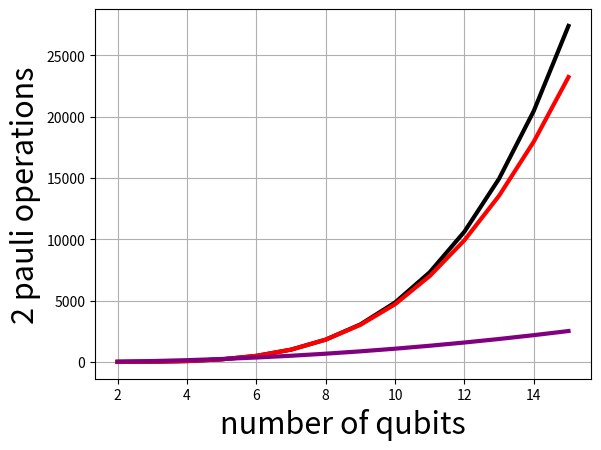

Recreate this plot in Python.
import itertools

N = 12
init = [[i, i + 1] for i in range(1, N, 2)]
count = 0
def full(N):
    full_set = set([])
    full_set.clear()
    for i in range(1, N + 1):
        for j in range(i + 1, N + 1):
            for k in range(j + 1, N + 1):
                for l in range(k + 1, N + 1):
                    full_set.add((i, j, k, l))
    return full_set


def transp(n, k = 0):
    global count
    init = [[(i + k)%(2*n), (i + 1 + k)%(2*n)] for i in range(1, 2*n, 2)]

    for j in range(3):
        for i in range( n-1):
            init[i][0], init[i+1][0] = init[i+1][0], init[i][0]
            count += 1
            yield init

        init[-1] = list(reversed(init[-1]))

        for i in range(n-2,-1,-1):
            init[i][1], init[i+1][1] = init[i+1][1], init[i][1]
            count += 1
            yield init

        init[0] = list(reversed(init[0]))


def perm1(init, flag=False):
    if flag:
        # k = 1
        # o = -1
        # a = init[-1][k]
        # for i in range(len(init) - 1, 0, -1):
        #     init[i][k] = init[i + o][k]
        # init[0][k] = a
        k = 1
        o = 1
        a = init[0][k]
        for i in range(len(init) - 1):
            init[i][k] = init[i + o][k]
        init[-1][k] = a
    else:
        k = 0
        o = 1
        a = init[0][k]
        for i in range(len(init) - 1):
            init[i][k] = init[i + o][k]
        init[-1][k] = a
    return init

print()
def perm2(init, k=0, flag=False):
    # if flag:
    #     p=1
    init[-1 - k][0], init[-1 - k][1] = init[-1 - k][1], init[-1 - k][0]
    init = perm1(init,flag)
    init[-1 - k][0], init[-1 - k][1] = init[-1 - k][1], init[-1 - k][0]
    return init


def pr(init):
    a = [i[0] for i in init]
    b = [i[1] for i in init]
    print(a)
    print(b, "\n")


def get4prod(init):
    l = len(init)
    s = set([])
    s.clear()
    for i in range(l):
        for j in range(i + 1, l):
            s.add(tuple(sorted(init[i] + init[j])))
    return s


def strategy1(init, init1=None):
    l = len(init)
    s = set([])
    s.clear()
    print(N * (N - 1) * (N - 2) * (N - 3) / 24)
    print((N - 1) * (N // 2 - 1) * (N // 2) // 2)
    flag = False

    s = s.union(get4prod(init))
    for o in range(N//2 + 1):
        for j in range(N-1):
            for i in range(l - 1):
                init = perm2(init, k=i, flag=flag)
                s = s.union(get4prod(init))
                init = perm1(init, flag)
                s = s.union(get4prod(init))
            # for i in range(0,3,2):
            #     init[0][1], init[1][0] = init[1][0], init[0][1]
            # init[0][1], init[1][0] = init[1][0], init[0][1]
            # init = perm1(init)
            print(len(s))

        # flag = not flag
        print('--------')
        if o < N//2:
            init[0][1], init[o][0] = init[o][0], init[0][1]
        # init[-1], init[-2] = init[-2], init[-1]
    # print(full_set.difference(s))

    if init1 is not None:
        init = init1
        for j in range(1):
            for i in range(l - 1):
                init = perm2(init, k=i)
                s = s.union(get4prod(init))
                init = perm1(init)
                s = s.union(get4prod(init))

            print(len(s))
    return s



def noninter():
    s = set()
    for i in itertools.permutations(range(N)):
        s.add(tuple(sorted((tuple(sorted([i[j-1] + 1, i[j] + 1])) for j in range(1, N, 2)))))
    return s
# noninter()



if __name__ == "__main__":
    L_theor = []
    L_exp = []
    C = []
    Qubits = range(4, 31, 2)
    for N in Qubits:
        s = set()
        for k in range(N):
            for pair in transp(N//2, k):
                s = s.union(get4prod(pair))
        C.append(count)
        count = 0
        L_theor.append(N*(N-1)*(N-2)*(N-3)/6/4)
        print(N*(N-1)*(N-2)*(N-3)/6/4)
        L_exp.append(len(s))
        print(len(s))

import matplotlib.pyplot as plt

plt.plot([el//2 for el in Qubits], L_theor, color = "Black", lw = "3",)
plt.plot([el//2 for el in Qubits], L_exp, color = "Red", lw = "3", label="Number of prod 4 gamma")
plt.plot([el//2 for el in Qubits], C, color = "Purple", lw = "3",label="Number of transposition")
plt.ylabel('2 pauli operations',fontdict={'size': 22})
plt.xlabel('number of qubits',fontdict={'size': 22})
plt.grid()
plt.show()